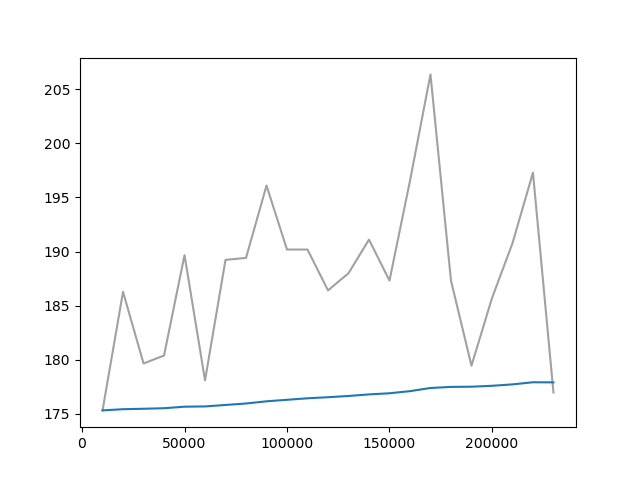

The table this chart was drawn from, first rows:
Wall time, Step, Value
1714213858, 10000, 175.3
1714213925, 20000, 186.3
1714213988, 30000, 179.6
1714214065, 40000, 180.4
1714214137, 50000, 189.7
1714214201, 60000, 178.1
1714214270, 70000, 189.2
1714214337, 80000, 189.4
1714214404, 90000, 196.1
1714214482, 100000, 190.2
1714214561, 110000, 190.2
1714214635, 120000, 186.4
1714214718, 130000, 188
1714214791, 140000, 191.1
1714214867, 150000, 187.3
1714214960, 160000, 196.5
1714215043, 170000, 206.4
1714215115, 180000, 187.3
1714215209, 190000, 179.4
1714215274, 200000, 185.7
1714215379, 210000, 190.8
1714215446, 220000, 197.3
1714215537, 230000, 176.9
